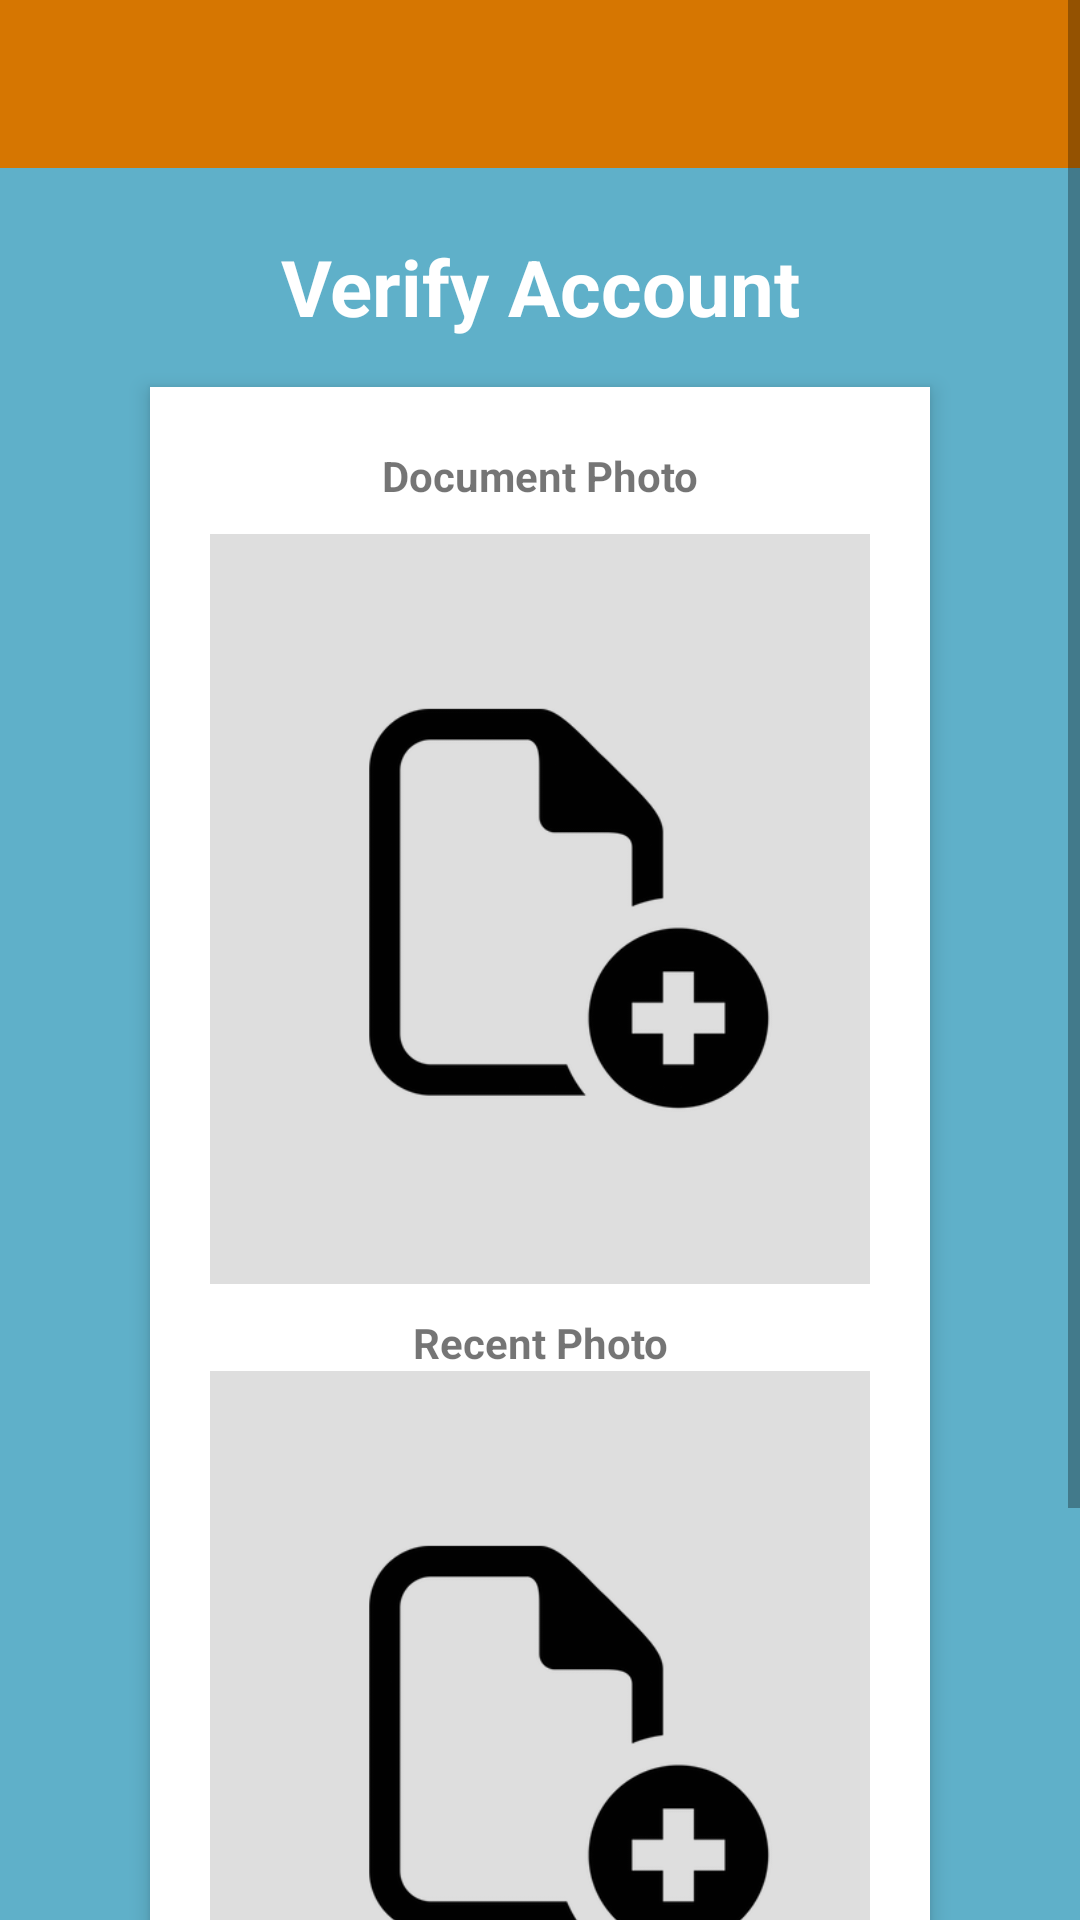

Produce the Android XML layout that renders to this screen, including the resource entries it uses.
<!-- AndroidManifest.xml: application theme AppTheme -->
<!-- res/layout/activity_verify_account.xml -->
<?xml version="1.0" encoding="utf-8"?>
<RelativeLayout xmlns:android="http://schemas.android.com/apk/res/android"

    android:layout_width="fill_parent"
    android:layout_height="fill_parent"
    android:background="#5fb0c9">


    <ProgressBar
        android:id="@+id/verify_account_ProgressBar"
        android:layout_width="wrap_content"
        android:layout_height="wrap_content"
        android:layout_centerHorizontal="true"
        android:elevation="10dp"
        android:layout_centerVertical="true"
        android:visibility="gone"/>


    <ScrollView
        android:layout_width="wrap_content"
        android:layout_height="wrap_content">

        <RelativeLayout xmlns:android="http://schemas.android.com/apk/res/android"
            android:layout_width="match_parent"
            android:layout_height="wrap_content"
            android:orientation="vertical"
            android:scrollbarAlwaysDrawVerticalTrack="true">

            <android.support.v7.widget.Toolbar
                android:id="@+id/toolbar"
                android:layout_width="match_parent"
                android:layout_height="?attr/actionBarSize"
                android:background="?attr/colorPrimary"
                android:theme="@style/ThemeOverlay.AppCompat.ActionBar" />



            <TextView
                android:layout_below="@id/toolbar"
                android:id="@+id/login_title"
                android:layout_width="fill_parent"
                android:layout_height="wrap_content"
                android:layout_marginBottom="16dp"
                android:layout_marginTop="22dp"
                android:gravity="center_horizontal"
                android:text="Verify Account"
                android:textColor="#fff"
                android:textSize="26sp"
                android:textStyle="bold" />
            <RelativeLayout
                android:layout_width="fill_parent"
                android:layout_height="wrap_content"
                android:layout_below="@+id/login_title"
                android:layout_marginLeft="50dp"
                android:layout_marginRight="50dp"
                android:layout_marginBottom="30dp"
                android:background="#fff"
                android:elevation="4dp"
                android:orientation="vertical"
                android:padding="20dp">

                <TextView
                    android:id="@+id/mainuid"
                    android:layout_width="match_parent"
                    android:layout_height="wrap_content"
                    android:text="Document Photo"
                    android:layout_gravity="center"
                    android:gravity="center"
                    android:textStyle="bold"/>

                <ImageView
                    android:layout_marginTop="10dp"
                    android:id="@+id/verify_doc"
                    android:layout_width="250dp"
                    android:layout_height="250dp"
                    android:layout_below="@+id/mainuid"
                    android:scaleType="centerCrop"
                    android:src="@drawable/add_sign" />

                <TextView
                    android:id="@+id/text_pic2"
                    android:layout_width="match_parent"
                    android:layout_height="wrap_content"
                    android:text="Recent Photo"
                    android:gravity="center"
                    android:textStyle="bold"
                    android:layout_below="@+id/verify_doc"
                    android:layout_marginTop="10dp"/>

                <ImageView
                    android:id="@+id/verify_image"
                    android:layout_width="250dp"
                    android:layout_height="250dp"
                    android:layout_below="@+id/text_pic2"
                    android:scaleType="centerCrop"
                    android:src="@drawable/add_sign"/>

                <Button
                    android:id="@+id/verify_submit"
                    android:layout_width="wrap_content"
                    android:layout_height="wrap_content"
                    android:layout_below="@+id/verify_image"
                    android:layout_centerHorizontal="true"
                    android:layout_marginTop="10dp"
                    android:background="?attr/colorPrimary"
                    android:onClick="submit_Image"
                    android:text="Verify"
                    android:textColor="#FFF"
                    android:textStyle="bold" />
            </RelativeLayout>

        </RelativeLayout>

    </ScrollView>






</RelativeLayout>
<!-- resources referenced by this layout -->
<resources>
  <!-- drawable add_sign: png bitmap (drawable, 27341 bytes) -->
  <style name="AppTheme" parent="Theme.AppCompat.Light.NoActionBar">
          
          <item name="colorPrimary">#d67601</item>
          <item name="colorPrimaryDark">#ab5e00</item>
          <item name="colorAccent">@color/colorAccent</item>
          <item name="android:windowNoTitle">true</item>
          <item name="android:windowActionBar">false</item>
          <item name="android:windowFullscreen">false</item>
          <item name="android:windowContentOverlay">@null</item>
          <item name="android:actionBarTheme">@style/ActionBarTheme</item>
      </style>
  <color name="colorAccent">#FF4081</color>
  <style name="ActionBarTheme" parent="@android:style/Widget.Holo.Light.ActionBar">
          <item name="android:background">#d67601</item>
      </style>
</resources>
